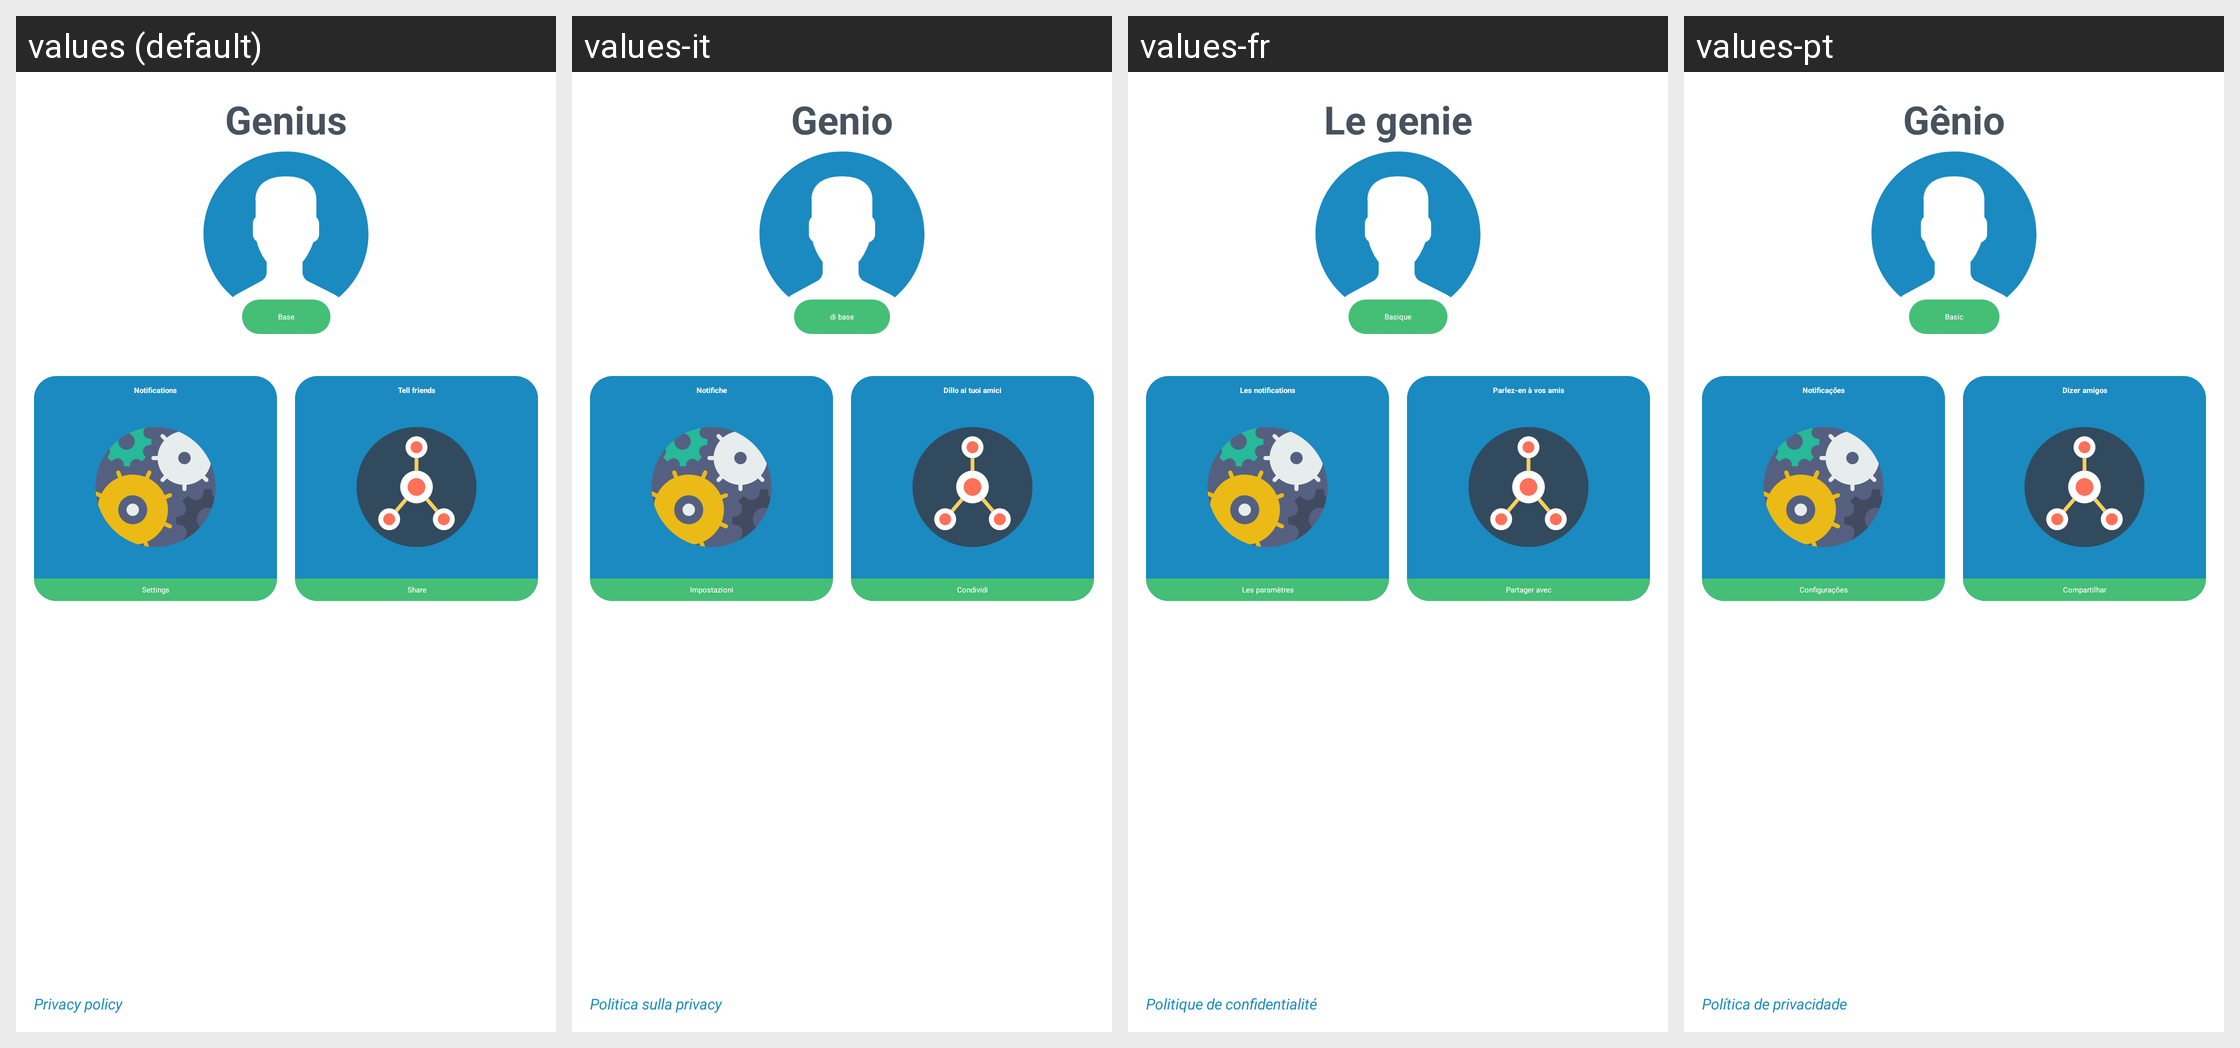

Here is an Android app screen in its default locale and in the app's own translations. Write out the translated-string differences for the strings that appear on this screen.
Android screen res/layout/profile_fragment.xml rendered under 4 locales, left to right: values (default), values-it, values-fr, values-pt. Device: Nexus 5 (rendered at 1080×1920; each locale shown at half size, 540×960, under a caption strip naming it); theme AppTheme.
Other locales in the repository, not shown: values-af, values-bs, values-ca, values-de, values-es, values-fr-rCA, values-gl, values-ml, values-ru, values-sr, values-sv.
Strings drawn on this screen, with the default value and each locale's value (text and hints the layout hard-codes, and strings that could not be matched under every locale, appear in the picture but are not listed):

pass_course_rating_genius
  values: Genius
  values-it: Genio
  values-fr: Le genie
  values-pt: Gênio

base_profile
  values: Base
  values-it: di base
  values-fr: Basique
  values-pt: Basic

notifications
  values: Notifications
  values-it: Notifiche
  values-fr: Les notifications
  values-pt: Notificações

settings
  values: Settings
  values-it: Impostazioni
  values-fr: Les paramètres
  values-pt: Configurações

share_to_friends
  values: Tell friends
  values-it: Dillo ai tuoi amici
  values-fr: Parlez-en à vos amis
  values-pt: Dizer amigos

share
  values: Share
  values-it: Condividi
  values-fr: Partager avec
  values-pt: Compartilhar

privacy_policy
  values: Privacy policy
  values-it: Politica sulla privacy
  values-fr: Politique de confidentialité
  values-pt: Política de privacidade
